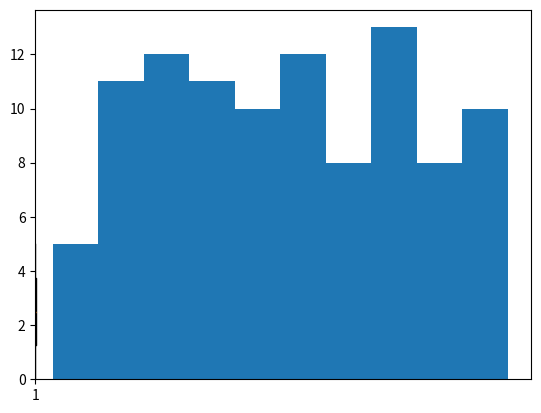

Python code for this plot:
import numpy as np
import pandas as pd 
import matplotlib.pyplot as plt
import seaborn as sns
from random import sample

x = np.linspace(0,5,11)
# y = x**2
# plt.plot(x,y)
# plt.title("GRAPH")
# plt.xlabel("X-LAVEL")
# plt.ylabel("Y-lavel")
# plt.subplot(2,2,2)
# plt.hist(x)
# plt.show()


data = sample(range(1,1000),100)
plt.hist(data)
plt.boxplot(x)
plt.savefig("basicplot.png")
plt.show()
